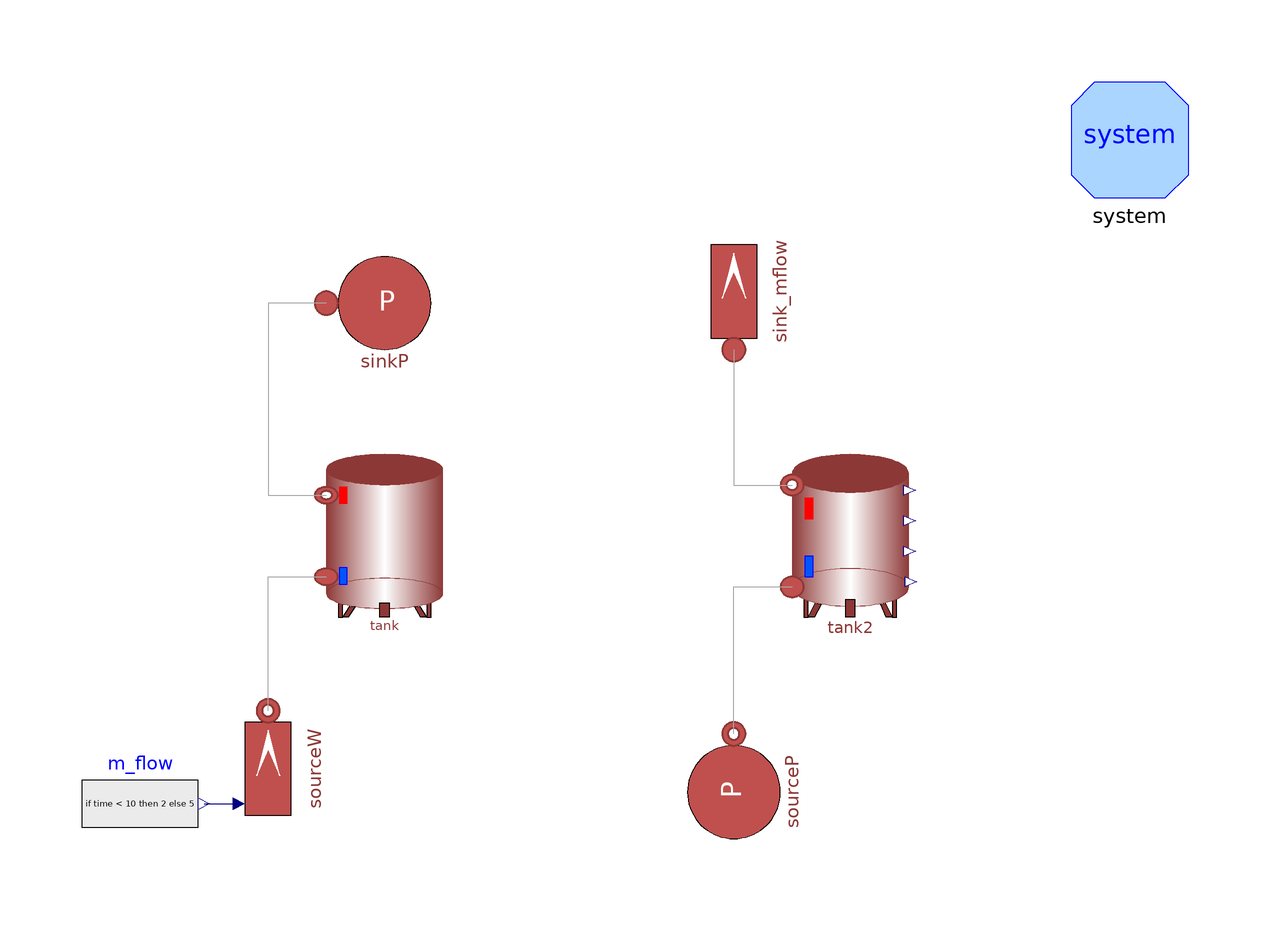

This picture is the connection diagram that the Modelica source below describes through its graphical annotations.

model LumpedTESTest
    extends Modelica.Icons.Example;
    MultiEnergySystem.DistrictHeatingNetwork.Components.Storage.LumpedStorage tank(D = 1.7, T_start( displayUnit = "K")= 338.15, allowFlowReversal = false, H = 4, pin_start = 250000)  annotation (
      Placement(visible = true, transformation(origin = {-40, 0}, extent = {{-10, -14}, {10, 14}}, rotation = 0)));
    MultiEnergySystem.DistrictHeatingNetwork.Sources.SinkPressure sinkP(T0=338.15,                      use_in_p0 = false)  annotation (
      Placement(visible = true, transformation(origin = {-40, 40}, extent = {{-10, -10}, {10, 10}}, rotation = 0)));
    MultiEnergySystem.DistrictHeatingNetwork.Sources.SourceMassFlow sourceW(T0 = 338.15,m_flow0 = 5, p0( displayUnit = "Pa")= 1.1, use_in_m_flow = true)  annotation (
      Placement(visible = true, transformation(origin = {-60, -40}, extent = {{-10, -10}, {10, 10}}, rotation = 90)));
    Modelica.Blocks.Sources.RealExpression m_flow(y = if time < 10 then 2 else 5)  annotation (
      Placement(visible = true, transformation(origin = {-82, -46}, extent = {{-10, -10}, {10, 10}}, rotation = 0)));
    inner System system annotation (
      Placement(visible = true, transformation(origin = {88, 68}, extent = {{-10, -10}, {10, 10}}, rotation = 0)));
    MultiEnergySystem.DistrictHeatingNetwork.Components.Storage.StratifiedStorage tank2(D = 1.7, T_start(displayUnit = "K") = 338.15, allowFlowReversal = false, H = 4,
      pin_start=100000,
      n=4)                                                                                                                                                                                             annotation (
      Placement(visible = true, transformation(origin = {40, 0}, extent = {{-10, -14}, {10, 14}}, rotation = 0)));
    MultiEnergySystem.DistrictHeatingNetwork.Sources.SinkMassFlow sink_mflow(T0 = 68 + 273.15, p0 = 99999.99999999999, pin_start = 99999.99999999999, m_flow0 = 0.5)  annotation (
      Placement(visible = true, transformation(origin = {20, 42}, extent = {{-10, -10}, {10, 10}}, rotation = 90)));
    MultiEnergySystem.DistrictHeatingNetwork.Sources.SourcePressure sourceP(T0=338.15)                       annotation (
      Placement(visible = true, transformation(origin = {20, -44}, extent = {{-10, -10}, {10, 10}}, rotation = 90)));
  equation
    connect(sinkP.inlet, tank.outlet) annotation (
      Line(points={{-50,40},{-60,40},{-60,7},{-50,7}},          color = {168, 168, 168}));
    connect(sourceW.outlet, tank.inlet) annotation (
      Line(points={{-60,-30},{-60,-7},{-50,-7}},        color = {168, 168, 168}));
    connect(m_flow.y, sourceW.in_m_flow) annotation (
      Line(points = {{-71, -46}, {-65, -46}}, color = {0, 0, 127}));
    connect(sink_mflow.inlet, tank2.outlet) annotation (
      Line(points={{20,32},{20,8.75},{30,8.75}},  color = {168, 168, 168}));
    connect(sourceP.outlet, tank2.inlet) annotation (
      Line(points={{20,-34},{20,-8.75},{30,-8.75}},  color = {168, 168, 168}));
    annotation (
      Diagram(coordinateSystem(extent = {{-100, -80}, {100, 80}})), experiment(
          StopTime=100, __Dymola_Algorithm="Dassl"));
  end LumpedTESTest;